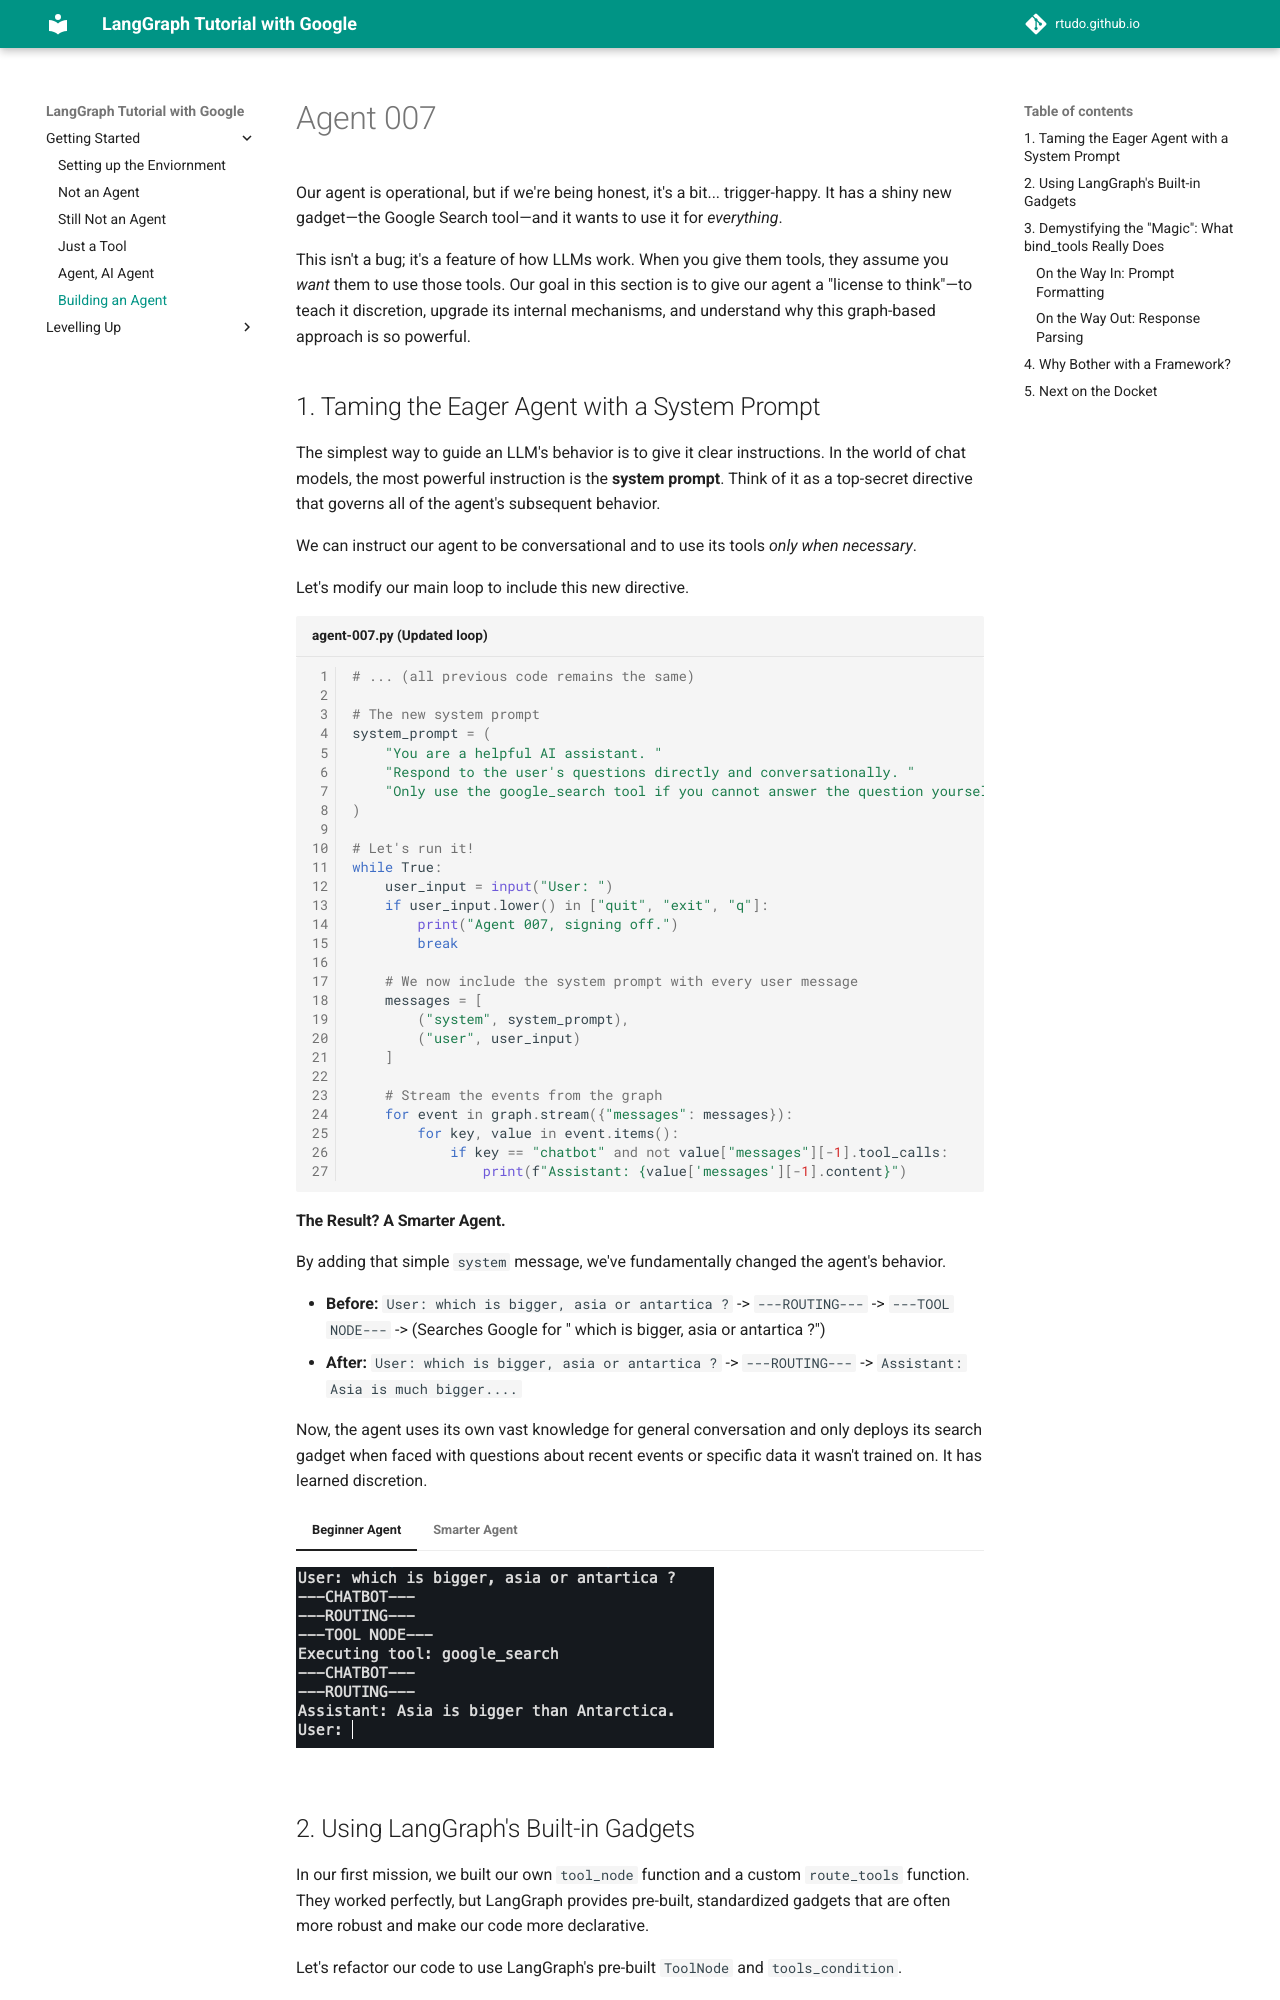

repository: rtudo/rtudo.github.io · page: ai/langgraph/building-an-agent/index.html · generator: mkdocs

# Agent 007

Our agent is operational, but if we're being honest, it's a bit... trigger-happy. It has a shiny new gadget—the Google Search tool—and it wants to use it for *everything*.

This isn't a bug; it's a feature of how LLMs work. When you give them tools, they assume you *want* them to use those tools. Our goal in this section is to give our agent a "license to think"—to teach it discretion, upgrade its internal mechanisms, and understand why this graph-based approach is so powerful.

## 1. Taming the Eager Agent with a System Prompt

The simplest way to guide an LLM's behavior is to give it clear instructions. In the world of chat models, the most powerful instruction is the **system prompt**. Think of it as a top-secret directive that governs all of the agent's subsequent behavior.

We can instruct our agent to be conversational and to use its tools *only when necessary*.

Let's modify our main loop to include this new directive.

```python title="agent-007.py (Updated loop)"
# ... (all previous code remains the same)

# The new system prompt
system_prompt = (
    "You are a helpful AI assistant. "
    "Respond to the user's questions directly and conversationally. "
    "Only use the google_search tool if you cannot answer the question yourself."
)

# Let's run it!
while True:
    user_input = input("User: ")
    if user_input.lower() in ["quit", "exit", "q"]:
        print("Agent 007, signing off.")
        break
    
    # We now include the system prompt with every user message
    messages = [
        ("system", system_prompt),
        ("user", user_input)
    ]

    # Stream the events from the graph
    for event in graph.stream({"messages": messages}):
        for key, value in event.items():
            if key == "chatbot" and not value["messages"][-1].tool_calls:
                print(f"Assistant: {value['messages'][-1].content}")
```

#### The Result? A Smarter Agent.

By adding that simple `system` message, we've fundamentally changed the agent's behavior.

*   **Before:** `User:  which is bigger, asia or antartica ?` -> `---ROUTING---` -> `---TOOL NODE---` -> (Searches Google for " which is bigger, asia or antartica ?")
*   **After:** `User:  which is bigger, asia or antartica ?` -> `---ROUTING---` -> `Assistant: Asia is much bigger....`

Now, the agent uses its own vast knowledge for general conversation and only deploys its search gadget when faced with questions about recent events or specific data it wasn't trained on. It has learned discretion.

=== "Beginner Agent"
    ![beginner-agent](./images/beginner-agent.png)
=== "Smarter Agent"
    ![smarter-agent](./images/smarter-agent.png)
